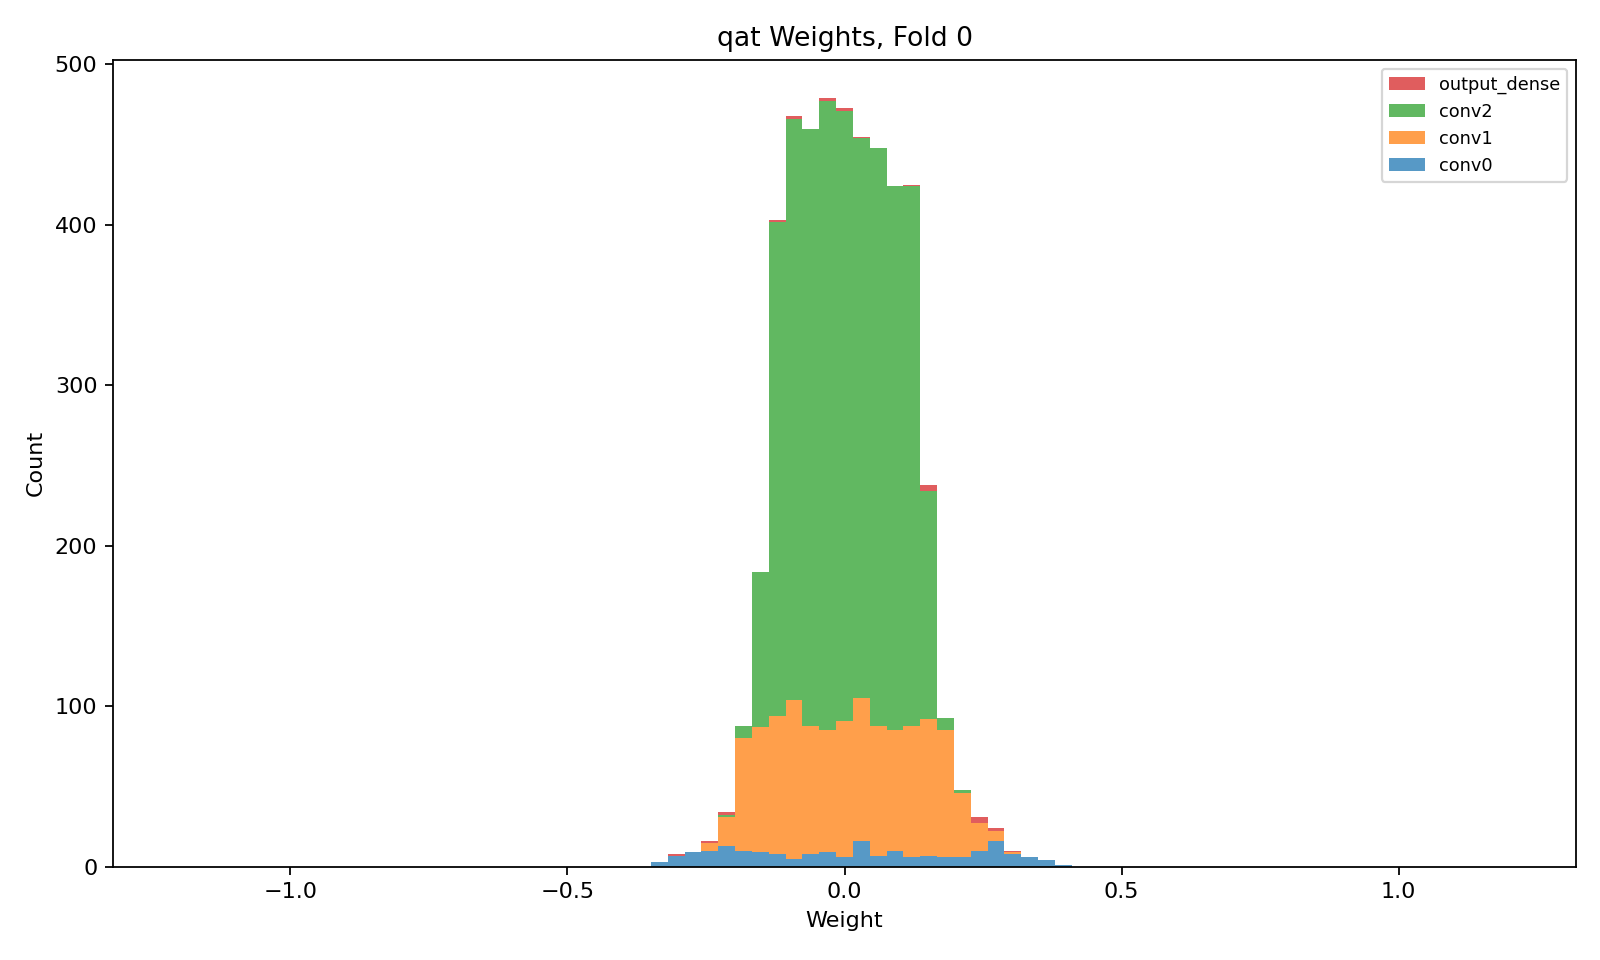

Data behind this chart, as committed beside it:
layer, class, n_weights, n_nonzero_weights, zero_fraction, min, max, suggested_hls_strategy
conv0, QConv2D, 200, 200, 0.0, -0.3345, 0.4055, Latency
conv1, QConv2D, 1152, 1152, 0.0, -0.2538, 0.2933, Latency
conv2, QConv2D, 3456, 3456, 0.0, -0.1975, 0.206, Latency
output_dense, QDense, 24, 24, 0.0, -0.3137, 0.3095, Latency
